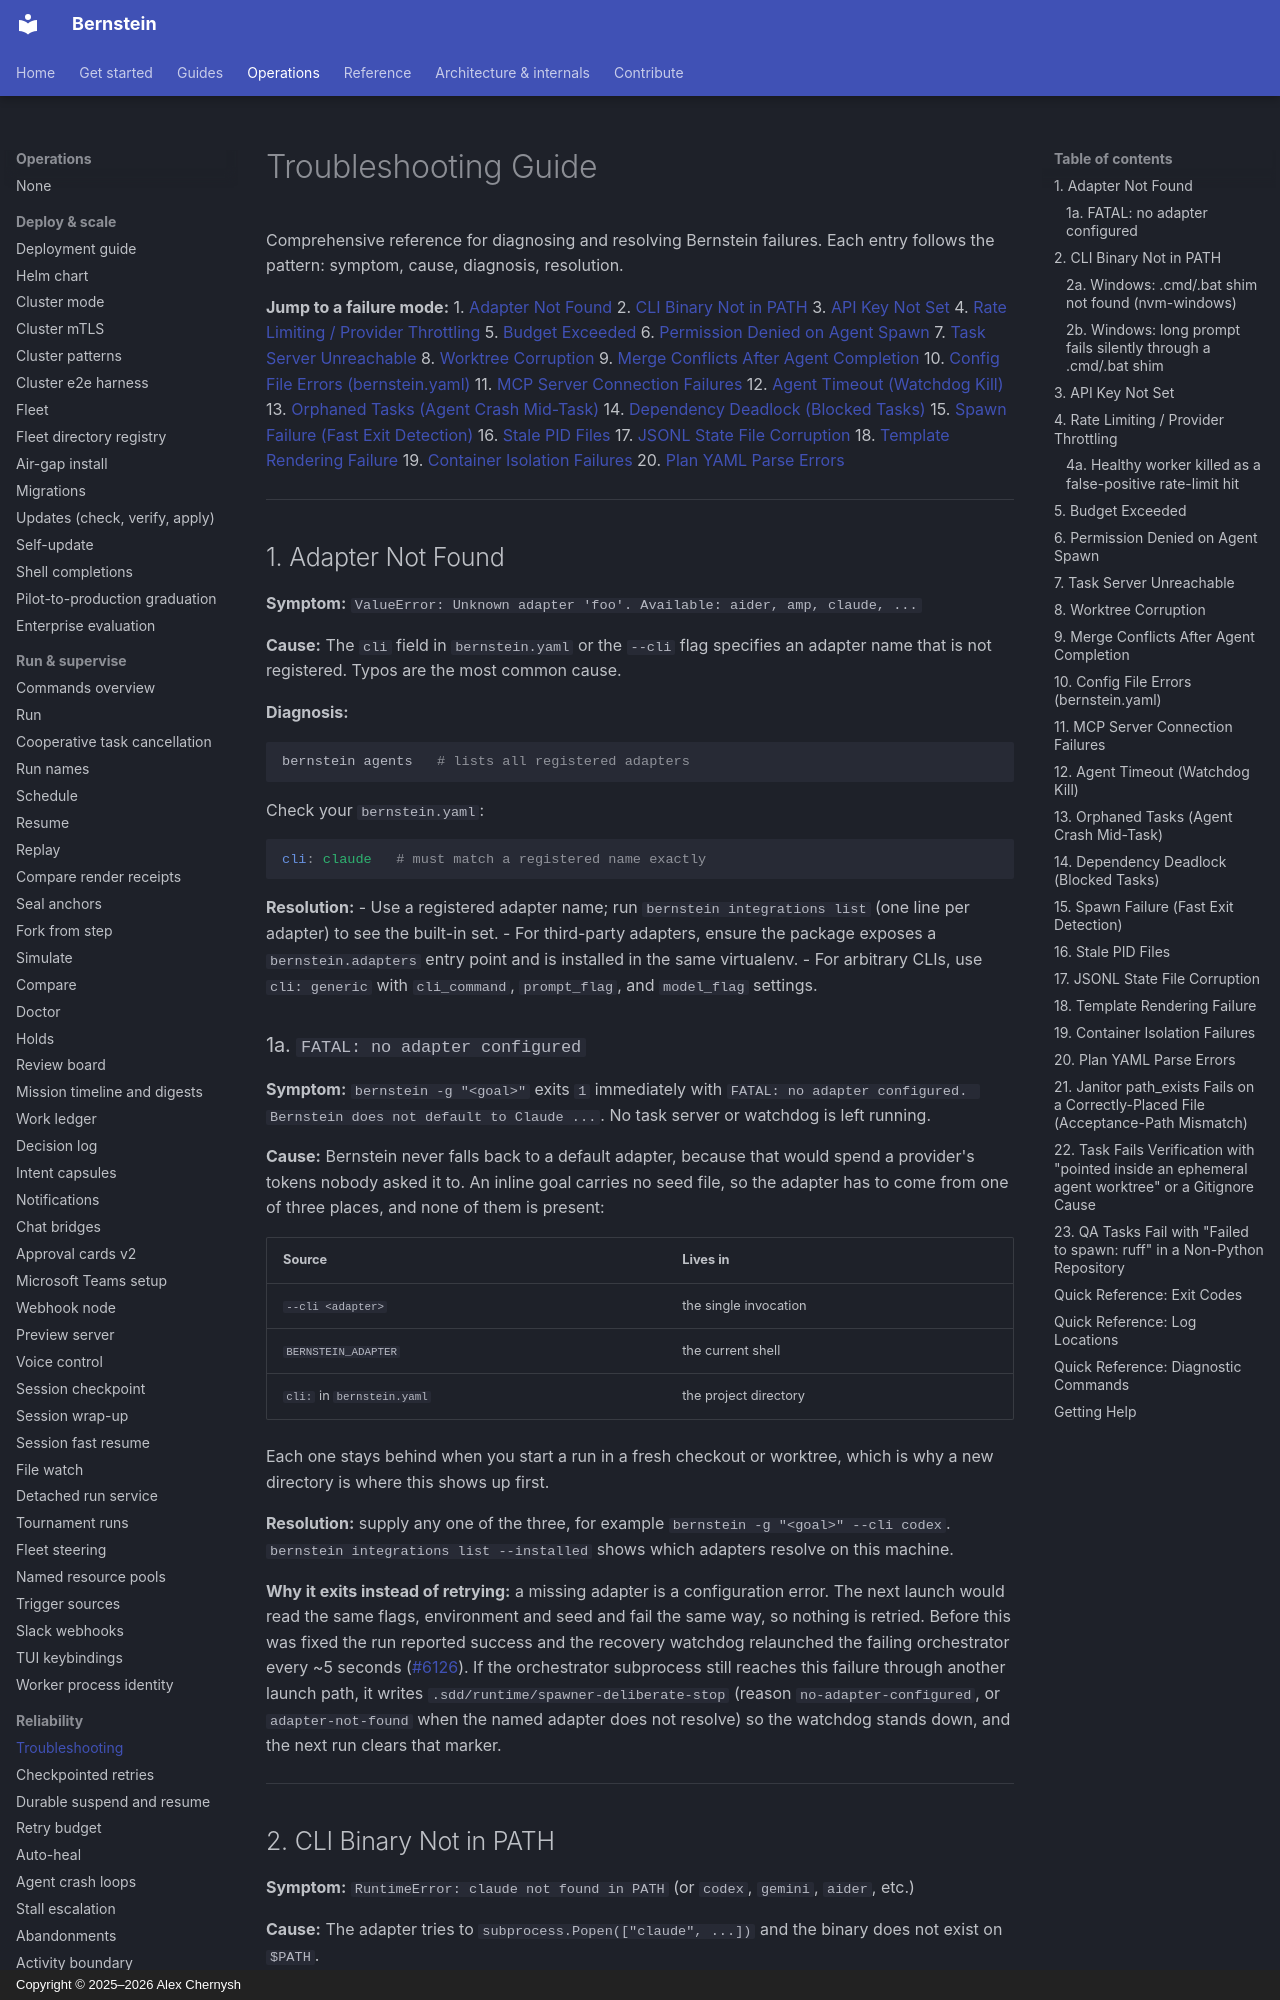

repository: sipyourdrink-ltd/bernstein · page: operations/TROUBLESHOOTING/index.html · generator: mkdocs · copyright: Copyright © 2025–2026 Alex Chernysh

---
search:
  boost: 2
---

# Troubleshooting Guide

Comprehensive reference for diagnosing and resolving Bernstein failures.
Each entry follows the pattern: symptom, cause, diagnosis, resolution.

**Jump to a failure mode:**
1. [Adapter Not Found](#1-adapter-not-found)
2. [CLI Binary Not in PATH](#2-cli-binary-not-in-path)
3. [API Key Not Set](#3-api-key-not-set)
4. [Rate Limiting / Provider Throttling](#4-rate-limiting-provider-throttling)
5. [Budget Exceeded](#5-budget-exceeded)
6. [Permission Denied on Agent Spawn](#6-permission-denied-on-agent-spawn)
7. [Task Server Unreachable](#7-task-server-unreachable)
8. [Worktree Corruption](#8-worktree-corruption)
9. [Merge Conflicts After Agent Completion](#9-merge-conflicts-after-agent-completion)
10. [Config File Errors (bernstein.yaml)](#10-config-file-errors-bernsteinyaml)
11. [MCP Server Connection Failures](#11-mcp-server-connection-failures)
12. [Agent Timeout (Watchdog Kill)](#12-agent-timeout-watchdog-kill)
13. [Orphaned Tasks (Agent Crash Mid-Task)](#13-orphaned-tasks-agent-crash-mid-task)
14. [Dependency Deadlock (Blocked Tasks)](#14-dependency-deadlock-blocked-tasks)
15. [Spawn Failure (Fast Exit Detection)](#15-spawn-failure-fast-exit-detection)
16. [Stale PID Files](#16-stale-pid-files)
17. [JSONL State File Corruption](#17-jsonl-state-file-corruption)
18. [Template Rendering Failure](#18-template-rendering-failure)
19. [Container Isolation Failures](#19-container-isolation-failures)
20. [Plan YAML Parse Errors](#20-plan-yaml-parse-errors)

---

## 1. Adapter Not Found

**Symptom:** `ValueError: Unknown adapter 'foo'. Available: aider, amp, claude, ...`

**Cause:** The `cli` field in `bernstein.yaml` or the `--cli` flag specifies an adapter name that is not registered. Typos are the most common cause.

**Diagnosis:**
```bash
bernstein agents   # lists all registered adapters
```
Check your `bernstein.yaml`:
```yaml
cli: claude   # must match a registered name exactly
```

**Resolution:**
- Use a registered adapter name; run `bernstein integrations list` (one line per adapter) to see the built-in set.
- For third-party adapters, ensure the package exposes a `bernstein.adapters` entry point and is installed in the same virtualenv.
- For arbitrary CLIs, use `cli: generic` with `cli_command`, `prompt_flag`, and `model_flag` settings.
